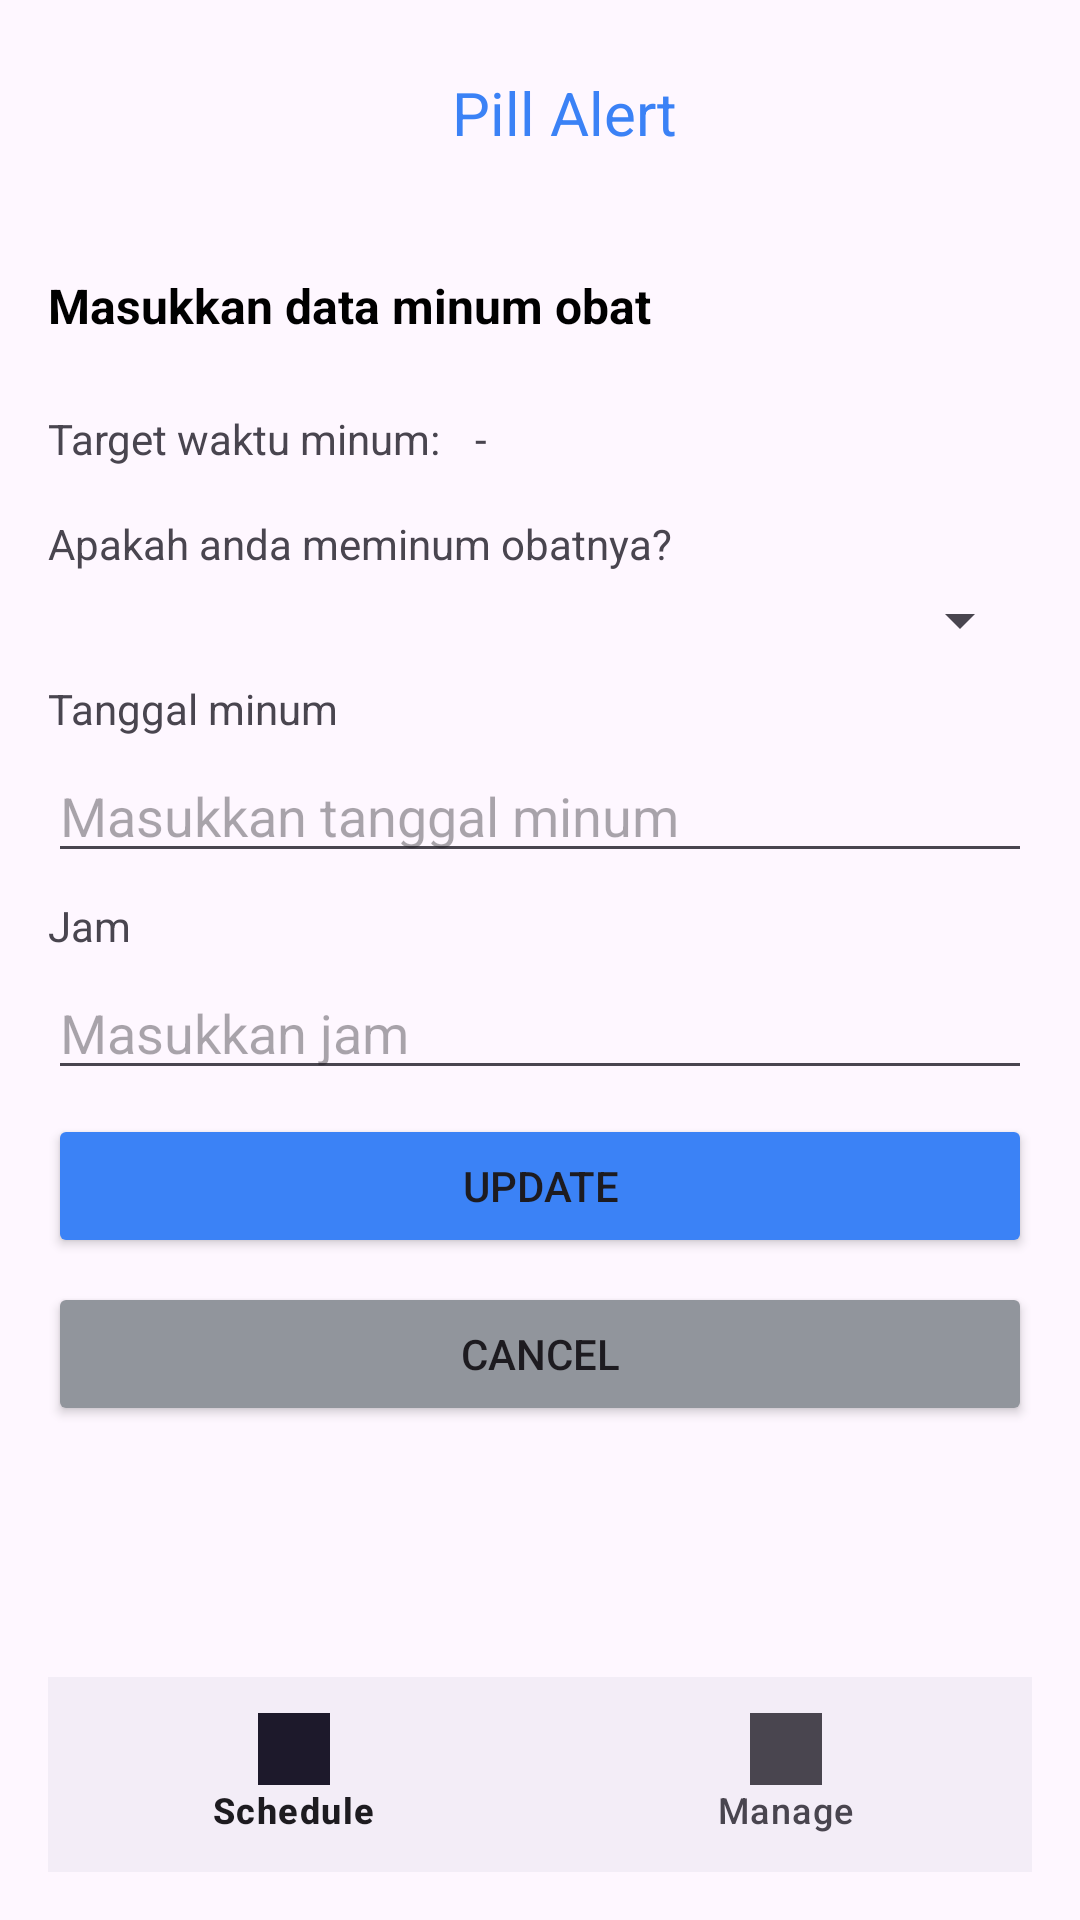

The Android layout XML behind this screen, and the referenced resources:
<!-- AndroidManifest.xml: application theme Theme.PillAlert -->
<!-- res/layout/activity_medicine_tracking_edit.xml -->
<?xml version="1.0" encoding="utf-8"?>
<LinearLayout xmlns:android="http://schemas.android.com/apk/res/android"
    android:layout_width="match_parent"
    android:layout_height="match_parent"
    android:orientation="vertical"
    android:padding="16dp">

    
    <LinearLayout
        android:layout_width="match_parent"
        android:layout_height="wrap_content"
        android:gravity="center_vertical"
        android:orientation="horizontal"
        android:padding="8dp">

        
        <TextView
            android:layout_width="match_parent"
            android:layout_height="wrap_content"
            android:gravity="center"
            android:layout_marginStart="16dp"
            android:text="Pill Alert"
            android:textColor="#3B82F6"
            android:textSize="20sp" />
    </LinearLayout>

    <ScrollView
        android:layout_width="match_parent"
        android:layout_height="500dp">

        <LinearLayout
            android:layout_width="match_parent"
            android:layout_height="wrap_content"
            android:orientation="vertical">

            
            <TextView
                android:id="@+id/pageTitle"
                android:layout_width="match_parent"
                android:layout_height="wrap_content"
                android:layout_marginTop="32dp"
                android:layout_marginBottom="16dp"
                android:gravity="left"
                android:text="Masukkan data minum obat"
                android:textColor="#000000"
                android:textSize="16sp"
                android:textStyle="bold" />

            <LinearLayout
                android:layout_width="match_parent"
                android:layout_height="wrap_content"
                android:orientation="horizontal"
                android:layout_marginTop="8dp"
                android:layout_marginBottom="16dp">

                <TextView
                    android:layout_width="wrap_content"
                    android:layout_height="wrap_content"
                    android:text="Target waktu minum: "
                    android:textSize="14sp" />

                <TextView
                    android:id="@+id/targetDateText"
                    android:layout_width="wrap_content"
                    android:layout_height="wrap_content"
                    android:text="-"
                    android:layout_marginStart="8dp"
                    android:textSize="14sp" />
            </LinearLayout>

            <TextView
                android:layout_width="match_parent"
                android:layout_height="wrap_content"
                android:text="Apakah anda meminum obatnya?"
                android:layout_marginBottom="4dp" />
            <Spinner
                android:id="@+id/spinnerType"
                android:layout_width="match_parent"
                android:layout_height="wrap_content"
                android:layout_marginBottom="8dp" />

            <LinearLayout
                android:id="@+id/dateContainer"
                android:layout_width="match_parent"
                android:layout_height="wrap_content"
                android:orientation="vertical">

                <TextView
                    android:layout_width="match_parent"
                    android:layout_height="wrap_content"
                    android:text="Tanggal minum"
                    android:layout_marginBottom="4dp" />
                <EditText
                    android:id="@+id/editTextConsumeDate"
                    android:layout_width="match_parent"
                    android:layout_height="wrap_content"
                    android:hint="Masukkan tanggal minum"
                    android:focusable="false"
                    android:clickable="true"
                    android:layout_marginBottom="8dp" />

                <TextView
                    android:layout_width="match_parent"
                    android:layout_height="wrap_content"
                    android:text="Jam"
                    android:layout_marginBottom="4dp" />

                <EditText
                    android:id="@+id/editTextConsumeDateTime"
                    android:layout_width="match_parent"
                    android:layout_height="wrap_content"
                    android:hint="Masukkan jam"
                    android:focusable="false"
                    android:clickable="true"
                    android:layout_marginBottom="8dp" />

            </LinearLayout>

            <Button
                android:id="@+id/buttonUpdate"
                android:layout_width="match_parent"
                android:layout_height="wrap_content"
                android:backgroundTint="#3B82F6"
                android:text="Update"
                android:layout_marginBottom="8dp" />

            <Button
                android:id="@+id/buttonCancel"
                android:layout_width="match_parent"
                android:layout_height="wrap_content"
                android:backgroundTint="#91959c"
                android:text="Cancel" />

        </LinearLayout>
    </ScrollView>

    
    <include layout="@layout/component_button_navigation" />

</LinearLayout>
<!-- res/layout/component_button_navigation.xml (included above) -->
<?xml version="1.0" encoding="utf-8"?>
<RelativeLayout xmlns:android="http://schemas.android.com/apk/res/android"
    xmlns:app="http://schemas.android.com/apk/res-auto"
    android:layout_width="match_parent"
    android:layout_height="match_parent"
    android:orientation="vertical">

    <com.google.android.material.bottomnavigation.BottomNavigationView
        android:id="@+id/bottom_navigation"
        android:layout_width="match_parent"
        android:layout_height="wrap_content"
        android:layout_alignParentBottom="true"
        app:menu="@menu/bottom_nav_menu" />

</RelativeLayout>
<!-- resources referenced by this layout -->
<resources>
  <style name="Theme.PillAlert" parent="Base.Theme.PillAlert" />
  <style name="Base.Theme.PillAlert" parent="Theme.Material3.DayNight.NoActionBar">
          
          
      </style>
</resources>
